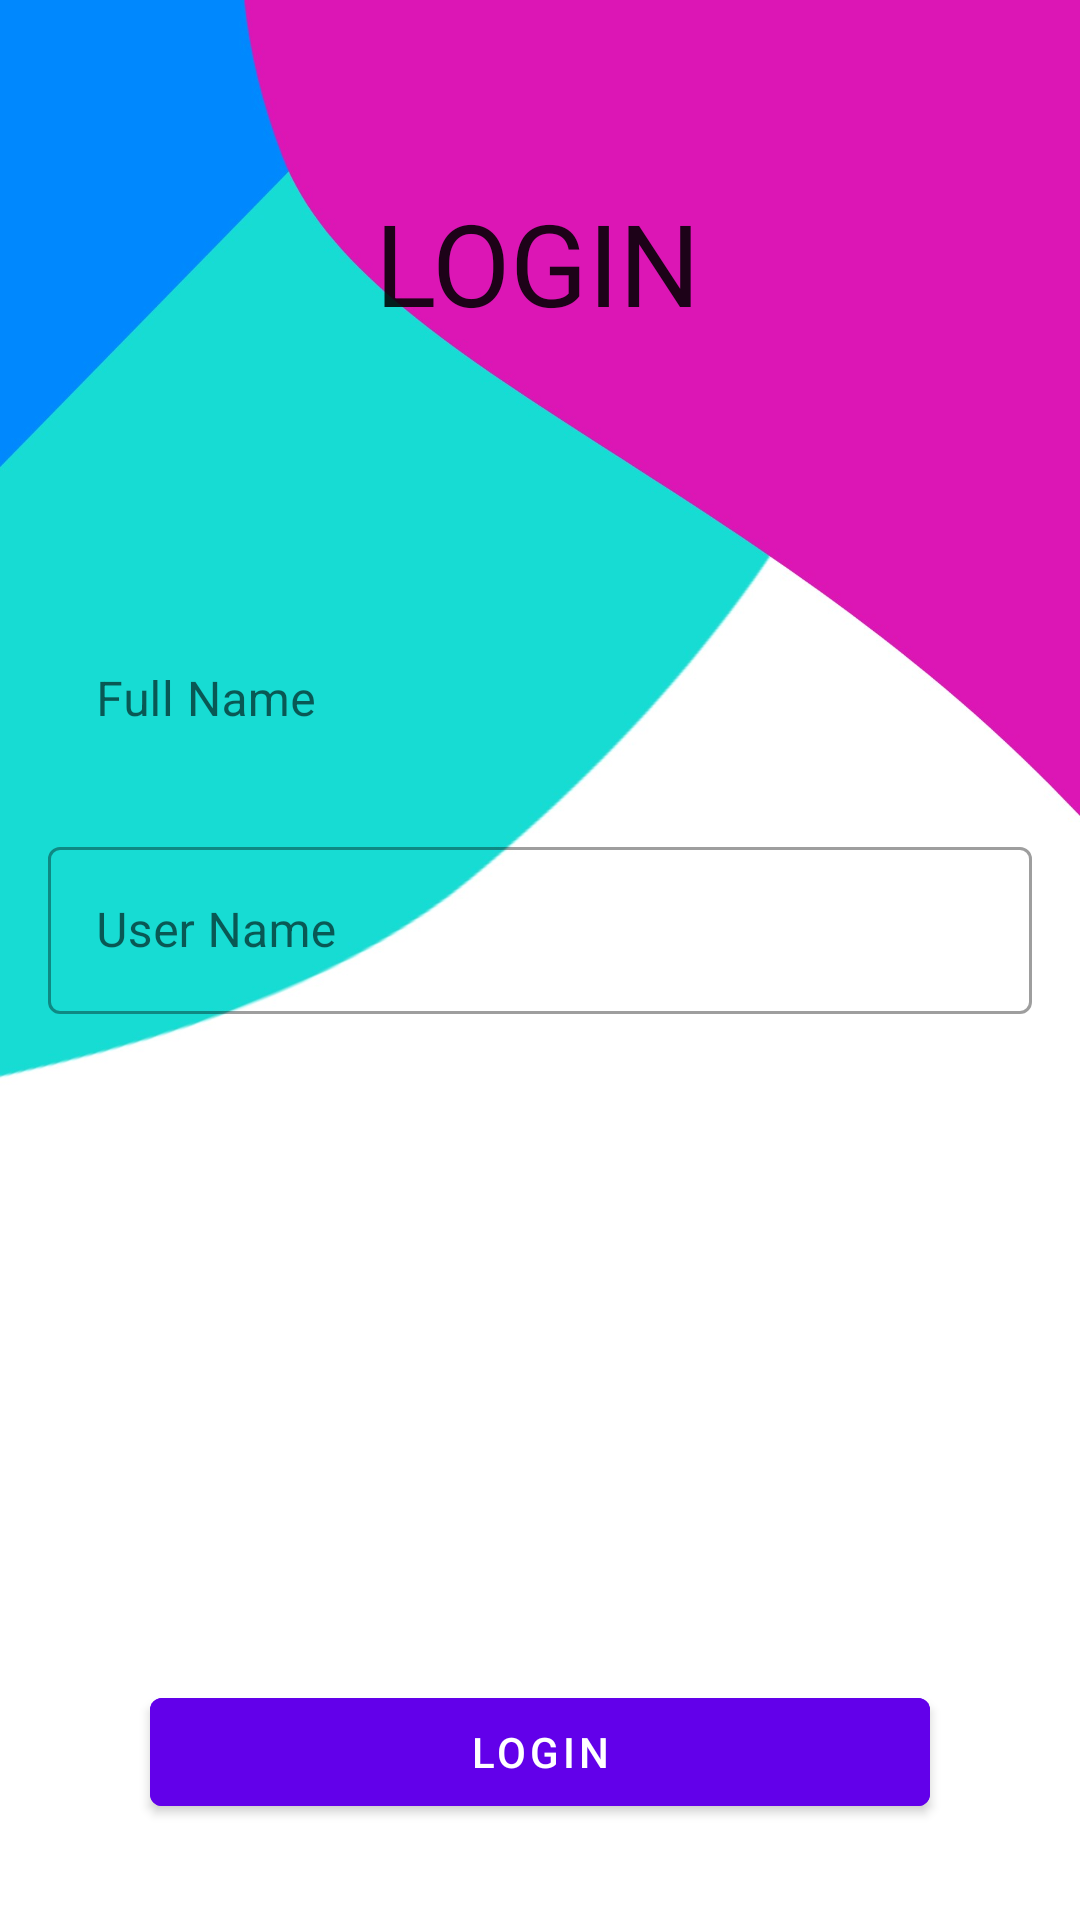

Write the Android layout XML for this screen, with the resource values it uses.
<!-- AndroidManifest.xml: application theme AppTheme -->
<!-- res/layout/activity_login.xml -->
<?xml version="1.0" encoding="utf-8"?>
<androidx.constraintlayout.widget.ConstraintLayout xmlns:android="http://schemas.android.com/apk/res/android"
    xmlns:app="http://schemas.android.com/apk/res-auto"
    xmlns:tools="http://schemas.android.com/tools"
    android:layout_width="match_parent"
    android:layout_height="match_parent"
    android:background="@drawable/colorful_bg"
    tools:context=".view.LoginActivity">


    <com.google.android.material.textfield.TextInputLayout
        android:id="@+id/textInputLayout1"
        style="@style/Widget.MaterialComponents.TextInputLayout.OutlinedBox"
        android:layout_width="match_parent"
        android:layout_height="wrap_content"
        android:layout_marginStart="16dp"
        android:layout_marginTop="200dp"
        android:layout_marginEnd="16dp"
        android:hint="Full Name"
        app:layout_constraintEnd_toEndOf="parent"
        app:layout_constraintStart_toStartOf="parent"
        app:layout_constraintTop_toTopOf="parent">

        <com.google.android.material.textfield.TextInputEditText
            android:id="@+id/editTextFullName"
            android:layout_width="match_parent"
            android:layout_height="wrap_content"
            android:background="#00A21919"
            android:backgroundTint="#0007FC0B"
            android:inputType="text" />
    </com.google.android.material.textfield.TextInputLayout>


    <com.google.android.material.textfield.TextInputLayout
        android:id="@+id/textInputLayout"
        style="@style/Widget.MaterialComponents.TextInputLayout.OutlinedBox"
        android:layout_width="match_parent"
        android:layout_height="wrap_content"
        android:layout_marginStart="16dp"
        android:layout_marginTop="16dp"
        android:layout_marginEnd="16dp"
        android:hint="User Name"
        app:layout_constraintEnd_toEndOf="parent"
        app:layout_constraintStart_toStartOf="parent"
        app:layout_constraintTop_toBottomOf="@+id/textInputLayout1">

        <com.google.android.material.textfield.TextInputEditText
            android:layout_width="match_parent"
            android:id="@+id/editTextUsername"
            android:layout_height="wrap_content" />
    </com.google.android.material.textfield.TextInputLayout>


    <com.google.android.material.button.MaterialButton
        android:id="@+id/buttonLogin"
        android:layout_width="match_parent"
        android:layout_height="wrap_content"
        android:layout_marginStart="50dp"
        android:layout_marginEnd="50dp"
        android:layout_marginBottom="32dp"
        android:backgroundTint="#6200EA"
        android:text="Login"
        app:layout_constraintBottom_toBottomOf="parent"
        app:layout_constraintEnd_toEndOf="parent"
        app:layout_constraintHorizontal_bias="0.0"
        app:layout_constraintStart_toStartOf="parent" />

    <TextView
        android:id="@+id/textView"
        android:layout_width="wrap_content"
        android:layout_height="wrap_content"
        android:text="LOGIN"
        android:textAppearance="@style/TextAppearance.AppCompat.Large"
        android:textSize="38dp"
        app:layout_constraintBottom_toTopOf="@+id/textInputLayout1"
        app:layout_constraintEnd_toEndOf="parent"
        app:layout_constraintHorizontal_bias="0.498"
        app:layout_constraintStart_toStartOf="parent"
        app:layout_constraintTop_toTopOf="parent"
        app:layout_constraintVertical_bias="0.416" />

</androidx.constraintlayout.widget.ConstraintLayout>
<!-- resources referenced by this layout -->
<resources>
  <!-- drawable colorful_bg: jpg bitmap (drawable, 46910 bytes) -->
  <style name="AppTheme" parent="Theme.MaterialComponents.Light">
          
          <item name="colorPrimary">@color/colorPrimary</item>
          <item name="colorPrimaryDark">@color/colorPrimaryDark</item>
          <item name="colorAccent">@color/colorAccent</item>
      </style>
  <!-- not gathered from this repository: default colours our renderer supplied (Android Studio template values) -->
  <color name="colorPrimary">#FF6200EE</color>
  <color name="colorPrimaryDark">#FF3700B3</color>
  <color name="colorAccent">#FF03DAC5</color>
</resources>
